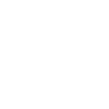
t = 0.00 s
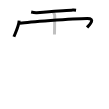
t = 3.25 s
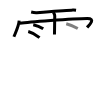
t = 6.50 s
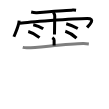
t = 9.50 s
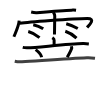
t = 12.75 s
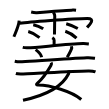
t = 16.00 s

The animated SVG that drew these frames (rendered in a browser with its animation timeline set to each time). Animation: 16 SMIL elements (animate=16); one cycle of 16.00 s.

<svg width="109px" height="109px" viewBox="0 0 px 109px" xmlns="http://www.w3.org/2000/svg" xmlns:xlink="http://www.w3.org/1999/xlink" xml:space="preserve" version="1.1"  baseProfile="full">
<path d="M31.16,12.06c1.84,0.44,4.24,0.78,5.69,0.65C44.6,12,64.6,10.24,71.58,10.14c2.04-0.03,2.61-0.14,4.48,0.1" style="fill:none;stroke:black;stroke-width:3;opacity:0">
  <animate attributeType="CSS" attributeName="opacity" from="0" to="1" begin="0s" dur="1s" repeatCount="0" fill="freeze" />
</path>
<path d="M19.18,20.67C18.85,25.83,16,31.55,13.9,36.77" style="fill:none;stroke:black;stroke-width:3;opacity:0">
  <animate attributeType="CSS" attributeName="opacity" from="0" to="1" begin="1s" dur="1s" repeatCount="0" fill="freeze" />
</path>
<path d="M19.85,23.32c7.4-1.02,51.84-4.84,67.55-4.84c9.1,0,1.17,7.33-0.28,8.93" style="fill:none;stroke:black;stroke-width:3;opacity:0">
  <animate attributeType="CSS" attributeName="opacity" from="0" to="1" begin="2s" dur="1s" repeatCount="0" fill="freeze" />
</path>
<path d="M53.42,12.32c0.91,1.36,1.31,2.26,1.33,3.6c0.01,0.48-0.27,17.27-0.27,18.59" style="fill:none;stroke:black;stroke-width:3;opacity:0">
  <animate attributeType="CSS" attributeName="opacity" from="0" to="1" begin="3s" dur="1s" repeatCount="0" fill="freeze" />
</path>
<path d="M33.25,24.68c3.42,0.72,8.09,2.88,9.96,4.07" style="fill:none;stroke:black;stroke-width:3;opacity:0">
  <animate attributeType="CSS" attributeName="opacity" from="0" to="1" begin="4s" dur="1s" repeatCount="0" fill="freeze" />
</path>
<path d="M28.25,31.51c3.65,0.96,9.28,4.48,11.27,6.07" style="fill:none;stroke:black;stroke-width:3;opacity:0">
  <animate attributeType="CSS" attributeName="opacity" from="0" to="1" begin="5s" dur="1s" repeatCount="0" fill="freeze" />
</path>
<path d="M66.25,23.75c4.55,1.22,9.71,3.67,11.53,4.69" style="fill:none;stroke:black;stroke-width:3;opacity:0">
  <animate attributeType="CSS" attributeName="opacity" from="0" to="1" begin="6s" dur="1s" repeatCount="0" fill="freeze" />
</path>
<path d="M65.29,31.23c3.85,1.23,9.1,4.91,11.2,6.96" style="fill:none;stroke:black;stroke-width:3;opacity:0">
  <animate attributeType="CSS" attributeName="opacity" from="0" to="1" begin="7s" dur="1s" repeatCount="0" fill="freeze" />
</path>
<path d="M52.29,37.75c1.22,0.74,1.83,0.74,1.83,2.45s0,2.56,0,5.21" style="fill:none;stroke:black;stroke-width:3;opacity:0">
  <animate attributeType="CSS" attributeName="opacity" from="0" to="1" begin="8s" dur="1s" repeatCount="0" fill="freeze" />
</path>
<path d="M22.74,47.38c1.65,0.37,3.57,0.43,5.21,0.37c9.29-0.32,41.09-3.86,55.13-4.13c2.74-0.05,4.39,0.18,5.76,0.36" style="fill:none;stroke:black;stroke-width:3;opacity:0">
  <animate attributeType="CSS" attributeName="opacity" from="0" to="1" begin="9s" dur="1s" repeatCount="0" fill="freeze" />
</path>
<path d="M35.64,49.6c3.86,2.85,5.61,5.76,5.96,7.64" style="fill:none;stroke:black;stroke-width:3;opacity:0">
  <animate attributeType="CSS" attributeName="opacity" from="0" to="1" begin="10s" dur="1s" repeatCount="0" fill="freeze" />
</path>
<path d="M71.33,46.21c0.17,0.79,0.49,1.54,0.44,1.84c-0.35,2.05-3.59,7.56-4.47,9.12" style="fill:none;stroke:black;stroke-width:3;opacity:0">
  <animate attributeType="CSS" attributeName="opacity" from="0" to="1" begin="11s" dur="1s" repeatCount="0" fill="freeze" />
</path>
<path d="M14.75,61.28c2.3,0.5,5.01,0.63,7.29,0.5C39,60.75,70.25,58.5,86.94,57.79c3.84-0.16,6.14,0.24,8.06,0.49" style="fill:none;stroke:black;stroke-width:3;opacity:0">
  <animate attributeType="CSS" attributeName="opacity" from="0" to="1" begin="12s" dur="1s" repeatCount="0" fill="freeze" />
</path>
<path d="M51.16,62.45c0.49,0.86,0.33,1.98-0.25,3C48,70.58,43.68,77.94,36.98,83.6c-0.98,0.83-0.26,1.5,0.75,1.49C50,84.98,72,91.5,81.25,99.5" style="fill:none;stroke:black;stroke-width:3;opacity:0">
  <animate attributeType="CSS" attributeName="opacity" from="0" to="1" begin="13s" dur="1s" repeatCount="0" fill="freeze" />
</path>
<path d="M68.87,70.21c0.14,0.72,0.24,2.49-0.28,3.54c-4.13,8.5-16.05,20.17-45.59,26.5" style="fill:none;stroke:black;stroke-width:3;opacity:0">
  <animate attributeType="CSS" attributeName="opacity" from="0" to="1" begin="14s" dur="1s" repeatCount="0" fill="freeze" />
</path>
<path d="M15.88,73.54c1.21,0.37,3.42,0.4,5.85,0.37C32.5,73.75,69,71.25,88.35,70.92c2.02-0.04,5.51,0.35,7.15,1" style="fill:none;stroke:black;stroke-width:3;opacity:0">
  <animate attributeType="CSS" attributeName="opacity" from="0" to="1" begin="15s" dur="1s" repeatCount="0" fill="freeze" />
</path>
</svg>
